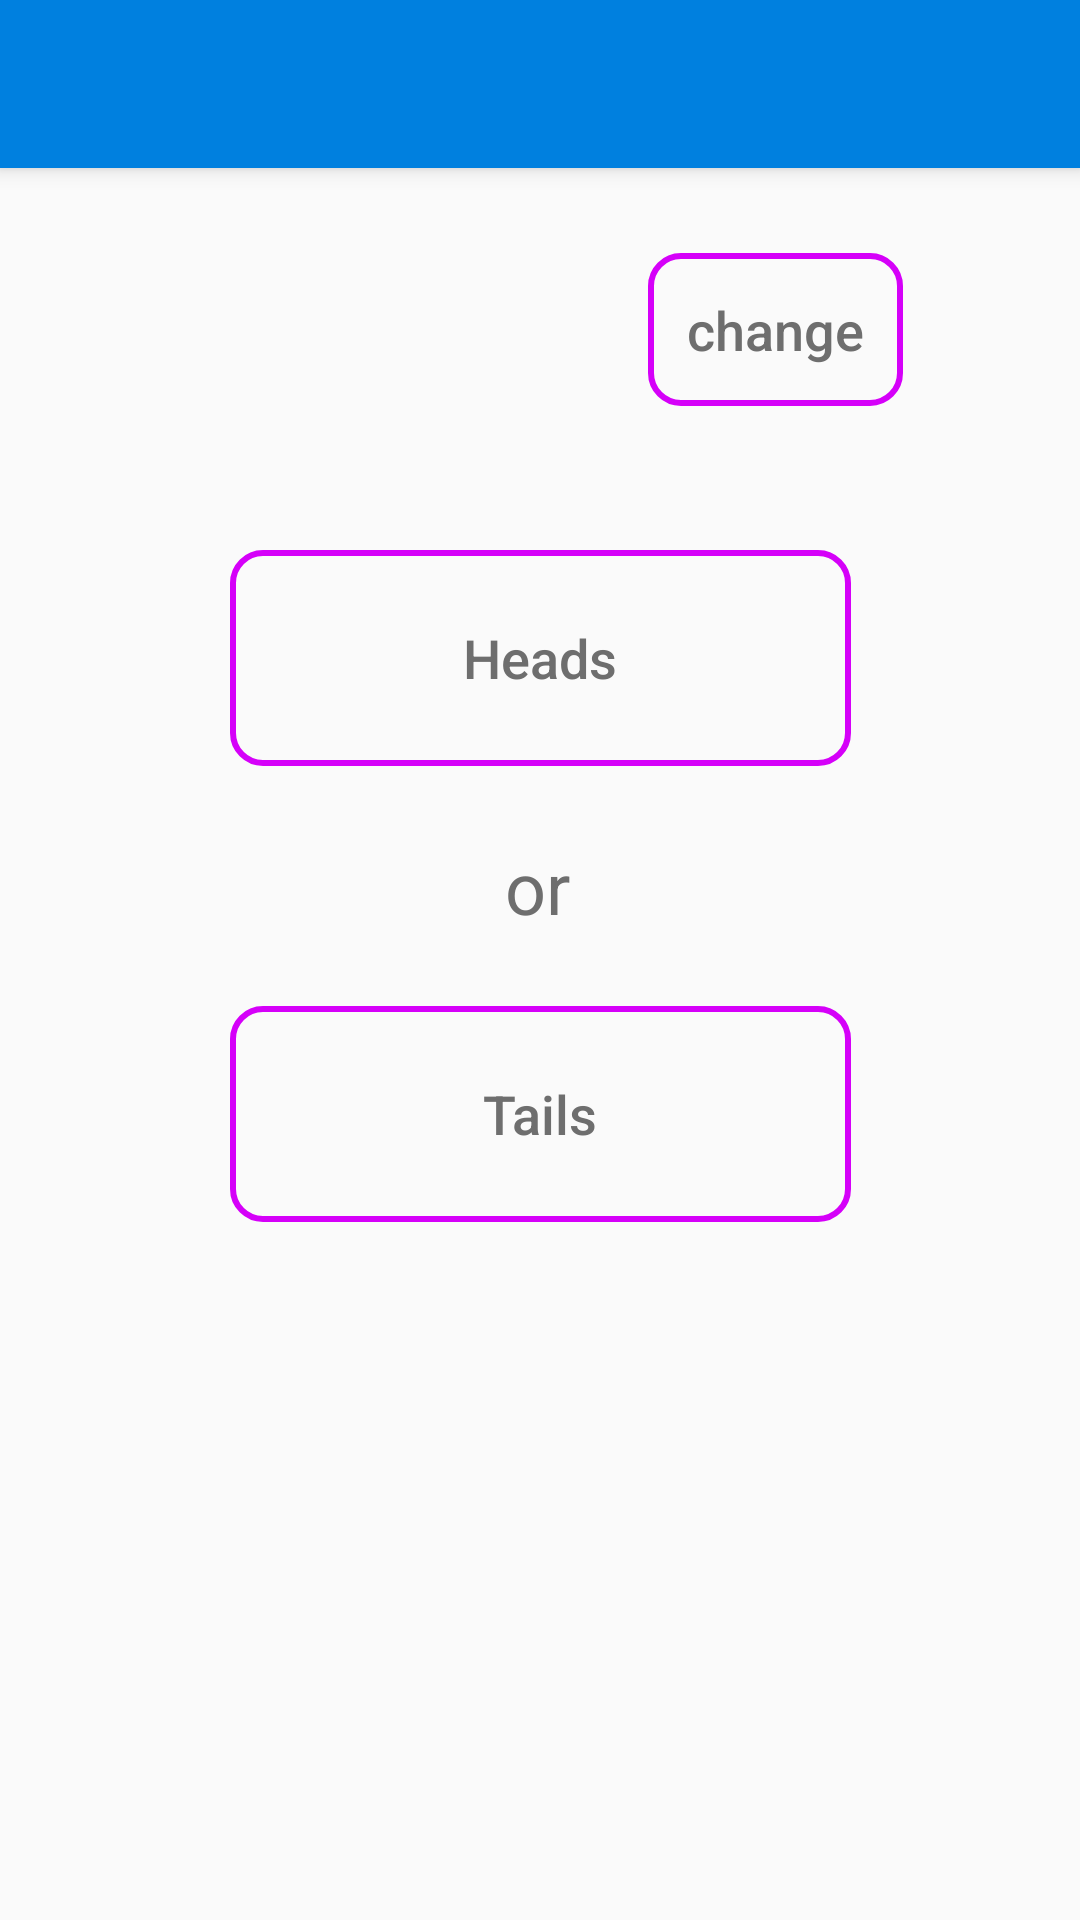

Produce the Android XML layout that renders to this screen, including the resource entries it uses.
<!-- AndroidManifest.xml: application theme AppTheme -->
<!-- res/layout/activity_choose.xml -->
<?xml version="1.0" encoding="utf-8"?>
<androidx.coordinatorlayout.widget.CoordinatorLayout xmlns:android="http://schemas.android.com/apk/res/android"
    xmlns:app="http://schemas.android.com/apk/res-auto"
    xmlns:tools="http://schemas.android.com/tools"
    android:layout_width="match_parent"
    android:layout_height="match_parent"
    tools:context=".UI.ChooseActivity">

    <com.google.android.material.appbar.AppBarLayout
        android:layout_width="match_parent"
        android:layout_height="wrap_content"
        android:theme="@style/AppTheme.AppBarOverlay">

        <androidx.appcompat.widget.Toolbar
            android:id="@+id/toolbar"
            android:layout_width="match_parent"
            android:layout_height="?attr/actionBarSize"
            android:background="?attr/colorPrimary"
            app:popupTheme="@style/AppTheme.PopupOverlay" />

    </com.google.android.material.appbar.AppBarLayout>

    <include layout="@layout/content_choose" />

</androidx.coordinatorlayout.widget.CoordinatorLayout>
<!-- res/layout/content_choose.xml (included above) -->
<?xml version="1.0" encoding="utf-8"?>
<androidx.constraintlayout.widget.ConstraintLayout xmlns:android="http://schemas.android.com/apk/res/android"
    xmlns:app="http://schemas.android.com/apk/res-auto"
    xmlns:tools="http://schemas.android.com/tools"
    android:layout_width="match_parent"
    android:layout_height="match_parent"
    app:layout_behavior="@string/appbar_scrolling_view_behavior">

    <Button
        android:id="@+id/changeBtn"
        style="@style/Widget.AppCompat.Button.Borderless"
        android:layout_width="85dp"
        android:layout_height="51dp"
        android:layout_marginStart="36dp"
        android:layout_marginBottom="48dp"
        android:background="@drawable/outlined_button"
        android:fontFamily="sans-serif-medium"
        android:foreground="@drawable/ripple_mask"
        android:text="change"
        android:textAppearance="@style/TextAppearance.AppCompat.Medium"
        android:textColor="#6E6E6E"
        app:layout_constraintBottom_toTopOf="@+id/headBtn"
        app:layout_constraintStart_toEndOf="@+id/greetingTxt" />

    <TextView
        android:id="@+id/greetingTxt"
        android:layout_width="wrap_content"
        android:layout_height="wrap_content"
        android:layout_marginBottom="60dp"
        android:text=""
        android:textAlignment="textStart"
        android:textSize="24sp"
        app:layout_constraintBottom_toTopOf="@+id/headBtn"
        app:layout_constraintEnd_toEndOf="parent"
        app:layout_constraintStart_toStartOf="parent" />

    <Button
        android:id="@+id/headBtn"
        style="@style/Widget.AppCompat.Button.Borderless"
        android:layout_width="207dp"
        android:layout_height="72dp"
        android:layout_marginBottom="40dp"
        android:background="@drawable/outlined_button"
        android:fontFamily="sans-serif-medium"
        android:foreground="@drawable/ripple_mask"
        android:text="@string/heads"
        android:textAppearance="@style/TextAppearance.AppCompat.Medium"
        android:textColor="#6E6E6E"
        app:layout_constraintBottom_toTopOf="@+id/guideline4"
        app:layout_constraintEnd_toEndOf="parent"
        app:layout_constraintStart_toStartOf="parent" />

    <Button
        android:id="@+id/tailsBtn"
        style="@style/Widget.AppCompat.Button.Borderless"
        android:layout_width="207dp"
        android:layout_height="72dp"
        android:layout_marginTop="40dp"
        android:background="@drawable/outlined_button"
        android:fontFamily="sans-serif-medium"
        android:foreground="@drawable/ripple_mask"
        android:text="@string/tails"
        android:textAppearance="@style/TextAppearance.AppCompat.Medium"
        android:textColor="#6E6E6E"
        app:layout_constraintEnd_toEndOf="parent"
        app:layout_constraintStart_toStartOf="parent"
        app:layout_constraintTop_toTopOf="@+id/guideline4" />

    <TextView
        android:id="@+id/orTxt"
        android:layout_width="wrap_content"
        android:layout_height="wrap_content"
        android:text="@string/or"
        android:textColor="#6E6E6E"
        android:textSize="24sp"
        app:layout_constraintBottom_toTopOf="@+id/tailsBtn"
        app:layout_constraintEnd_toEndOf="parent"
        app:layout_constraintHorizontal_bias="0.498"
        app:layout_constraintStart_toStartOf="parent"
        app:layout_constraintTop_toBottomOf="@+id/headBtn" />

    <androidx.constraintlayout.widget.Guideline
        android:id="@+id/guideline4"
        android:layout_width="wrap_content"
        android:layout_height="wrap_content"
        android:orientation="horizontal"
        app:layout_constraintGuide_percent="0.41" />
</androidx.constraintlayout.widget.ConstraintLayout>
<!-- resources referenced by this layout -->
<resources>
  <!-- drawable outlined_button (drawable) -->
  <?xml version="1.0" encoding="utf-8"?>
  <shape xmlns:android="http://schemas.android.com/apk/res/android"
      android:shape="rectangle">
      <corners android:radius="10dp" />
      <stroke android:width="6px" android:color="@color/colorAccent" />
      <color android:backgroundTint="#FFFFFF"/>
      
      android:foreground="?android:attr/selectableItemBackground"
  </shape>
  <!-- drawable ripple_mask (drawable) -->
  <?xml version="1.0" encoding="utf-8"?>
  <ripple xmlns:android="http://schemas.android.com/apk/res/android"
      android:color="@color/colorButtonPressed">
  
      <item
          android:id="@android:id/mask"
          android:drawable="@drawable/outlined_button"
      />
  
  </ripple>
  <string name="heads">Heads</string>
  <string name="or">or</string>
  <string name="tails">Tails</string>
  <style name="AppTheme.AppBarOverlay" parent="ThemeOverlay.AppCompat.Dark.ActionBar" />
  <style name="AppTheme.PopupOverlay" parent="ThemeOverlay.AppCompat.Light" />
  <style name="AppTheme" parent="Theme.AppCompat.Light.DarkActionBar">
          
          <item name="colorPrimary">#0080df</item>
          <item name="colorPrimaryDark">#000000</item>
          <item name="colorAccent">@color/colorAccent</item>
      </style>
  <color name="colorAccent">#D500F9</color>
</resources>
